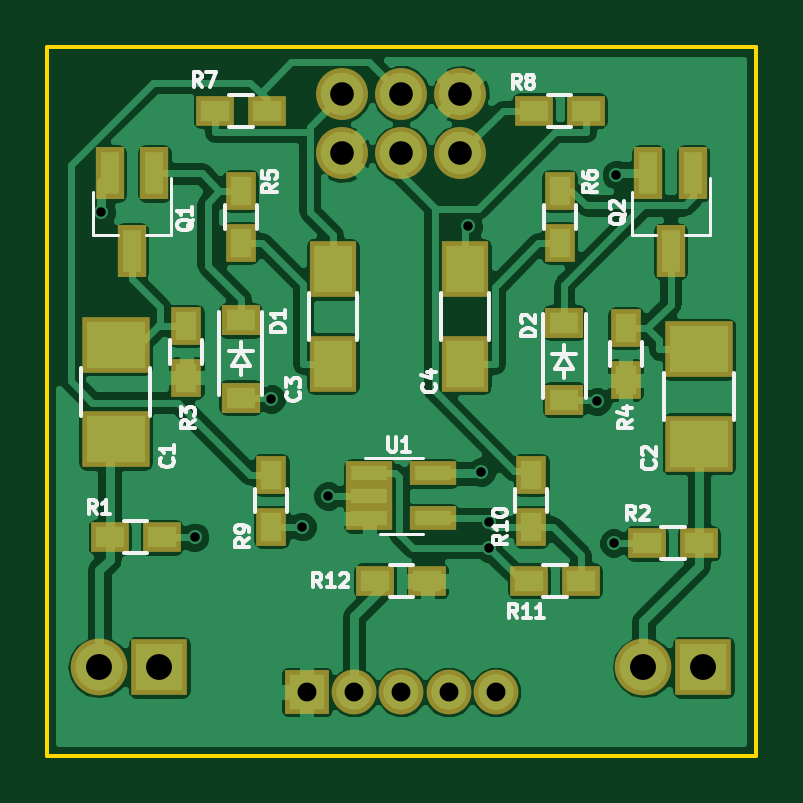
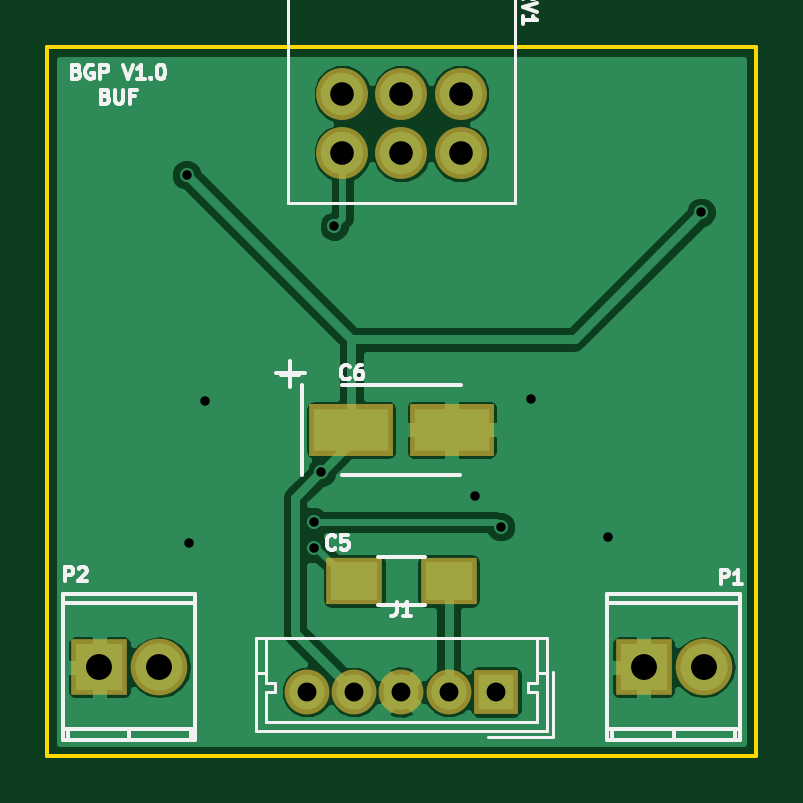
Circuit board: 8 layer files. Board 30.0 x 30.0 mm.
- bottom_copper: A_BND_BUF-B.Cu.gbl (26569 bytes)
- bottom_mask: A_BND_BUF-B.Mask.gbs (1151 bytes)
- bottom_silk: A_BND_BUF-B.SilkS.gbo (10062 bytes)
- outline: A_BND_BUF-Edge.Cuts.gko (673 bytes)
- top_copper: A_BND_BUF-F.Cu.gtl (73909 bytes)
- top_mask: A_BND_BUF-F.Mask.gts (2411 bytes)
- top_silk: A_BND_BUF-F.SilkS.gto (17762 bytes)
- drill: A_BND_BUF.drl (558 bytes)

=== bottom_copper: A_BND_BUF-B.Cu.gbl (26569 bytes, source omitted) ===
=== bottom_mask: A_BND_BUF-B.Mask.gbs ===
%TF.GenerationSoftware,KiCad,Pcbnew,4.0.4-1.fc24-product*%
%TF.CreationDate,2018-01-11T10:53:59+11:00*%
%TF.ProjectId,A_BND_BUF,415F424E445F4255462E6B696361645F,rev?*%
%TF.FileFunction,Soldermask,Bot*%
%FSLAX46Y46*%
G04 Gerber Fmt 4.6, Leading zero omitted, Abs format (unit mm)*
G04 Created by KiCad (PCBNEW 4.0.4-1.fc24-product) date Thu Jan 11 10:53:59 2018*
%MOMM*%
%LPD*%
G01*
G04 APERTURE LIST*
%ADD10C,0.100000*%
%ADD11O,2.398980X2.398980*%
%ADD12R,2.398980X2.398980*%
%ADD13C,2.200000*%
%ADD14R,3.549600X2.200860*%
%ADD15R,2.400000X2.000000*%
%ADD16R,1.900000X1.900000*%
%ADD17C,1.900000*%
G04 APERTURE END LIST*
D10*
D11*
X138210000Y-94250000D03*
D12*
X140750000Y-94250000D03*
D11*
X161250000Y-94250000D03*
D12*
X163790000Y-94250000D03*
D13*
X153500000Y-70000000D03*
X151000000Y-70000000D03*
X148500000Y-70000000D03*
X153500000Y-72500000D03*
X151000000Y-72500000D03*
X148500000Y-72500000D03*
D14*
X148874020Y-84200000D03*
X153125980Y-84200000D03*
D15*
X153000000Y-90600000D03*
X149000000Y-90600000D03*
D16*
X147000000Y-95300000D03*
D17*
X149000000Y-95300000D03*
X151000000Y-95300000D03*
X153000000Y-95300000D03*
X155000000Y-95300000D03*
M02*

=== bottom_silk: A_BND_BUF-B.SilkS.gbo (10062 bytes, source omitted) ===
=== outline: A_BND_BUF-Edge.Cuts.gko ===
%TF.GenerationSoftware,KiCad,Pcbnew,4.0.4-1.fc24-product*%
%TF.CreationDate,2018-01-11T10:53:59+11:00*%
%TF.ProjectId,A_BND_BUF,415F424E445F4255462E6B696361645F,rev?*%
%TF.FileFunction,Profile,NP*%
%FSLAX46Y46*%
G04 Gerber Fmt 4.6, Leading zero omitted, Abs format (unit mm)*
G04 Created by KiCad (PCBNEW 4.0.4-1.fc24-product) date Thu Jan 11 10:53:59 2018*
%MOMM*%
%LPD*%
G01*
G04 APERTURE LIST*
%ADD10C,0.100000*%
%ADD11C,0.150000*%
G04 APERTURE END LIST*
D10*
D11*
X166000000Y-98000000D02*
X136000000Y-98000000D01*
X166000000Y-68000000D02*
X136000000Y-68000000D01*
X136000000Y-98000000D02*
X136000000Y-68000000D01*
X166000000Y-68000000D02*
X166000000Y-98000000D01*
M02*

=== top_copper: A_BND_BUF-F.Cu.gtl (73909 bytes, source omitted) ===
=== top_mask: A_BND_BUF-F.Mask.gts ===
%TF.GenerationSoftware,KiCad,Pcbnew,4.0.4-1.fc24-product*%
%TF.CreationDate,2018-01-11T10:53:59+11:00*%
%TF.ProjectId,A_BND_BUF,415F424E445F4255462E6B696361645F,rev?*%
%TF.FileFunction,Soldermask,Top*%
%FSLAX46Y46*%
G04 Gerber Fmt 4.6, Leading zero omitted, Abs format (unit mm)*
G04 Created by KiCad (PCBNEW 4.0.4-1.fc24-product) date Thu Jan 11 10:53:59 2018*
%MOMM*%
%LPD*%
G01*
G04 APERTURE LIST*
%ADD10C,0.100000*%
%ADD11R,1.600000X1.300000*%
%ADD12O,2.398980X2.398980*%
%ADD13R,2.398980X2.398980*%
%ADD14C,2.200000*%
%ADD15R,1.960000X1.050000*%
%ADD16R,2.000000X2.400000*%
%ADD17R,1.200000X2.200000*%
%ADD18R,1.300000X1.600000*%
%ADD19R,1.620000X1.310000*%
%ADD20R,2.900000X2.400000*%
%ADD21R,1.900000X1.900000*%
%ADD22C,1.900000*%
G04 APERTURE END LIST*
D10*
D11*
X158600000Y-90600000D03*
X156400000Y-90600000D03*
X163600000Y-89000000D03*
X161400000Y-89000000D03*
D12*
X138210000Y-94250000D03*
D13*
X140750000Y-94250000D03*
D12*
X161250000Y-94250000D03*
D13*
X163790000Y-94250000D03*
D14*
X153500000Y-70000000D03*
X151000000Y-70000000D03*
X148500000Y-70000000D03*
X153500000Y-72500000D03*
X151000000Y-72500000D03*
X148500000Y-72500000D03*
D15*
X149650000Y-86050000D03*
X149650000Y-87000000D03*
X149650000Y-87950000D03*
X152350000Y-87950000D03*
X152350000Y-86050000D03*
D16*
X148100000Y-81400000D03*
X148100000Y-77400000D03*
X153700000Y-81400000D03*
X153700000Y-77400000D03*
D17*
X140550000Y-73350000D03*
X138650000Y-73350000D03*
X139600000Y-76650000D03*
X163350000Y-73350000D03*
X161450000Y-73350000D03*
X162400000Y-76650000D03*
D11*
X138650000Y-88750000D03*
X140850000Y-88750000D03*
D18*
X141900000Y-79800000D03*
X141900000Y-82000000D03*
X160500000Y-79900000D03*
X160500000Y-82100000D03*
X144200000Y-76300000D03*
X144200000Y-74100000D03*
X157700000Y-76300000D03*
X157700000Y-74100000D03*
D11*
X145300000Y-70700000D03*
X143100000Y-70700000D03*
X158800000Y-70700000D03*
X156600000Y-70700000D03*
D18*
X145500000Y-88300000D03*
X145500000Y-86100000D03*
X156500000Y-88300000D03*
X156500000Y-86100000D03*
D11*
X149900000Y-90600000D03*
X152100000Y-90600000D03*
D19*
X144200000Y-79565000D03*
X144200000Y-82835000D03*
X157900000Y-79665000D03*
X157900000Y-82935000D03*
D20*
X138900000Y-80600000D03*
X138900000Y-84600000D03*
X163600000Y-80800000D03*
X163600000Y-84800000D03*
D21*
X147000000Y-95300000D03*
D22*
X149000000Y-95300000D03*
X151000000Y-95300000D03*
X153000000Y-95300000D03*
X155000000Y-95300000D03*
M02*

=== top_silk: A_BND_BUF-F.SilkS.gto (17762 bytes, source omitted) ===
=== drill: A_BND_BUF.drl ===
M48
;DRILL file {KiCad 4.0.4-1.fc24-product} date Thu Jan 11 10:54:01 2018
;FORMAT={-:-/ absolute / metric / decimal}
FMAT,2
METRIC,TZ
T1C0.400
T2C0.800
T3C1.000
T4C1.097
%
G90
G05
M71
T1
X138.3Y-75.
X142.25Y-88.75
X145.5Y-82.9
X146.8Y-88.3
X147.9Y-87.
X153.837Y-75.593
X154.386Y-85.994
X154.7Y-88.1
X154.7Y-89.2
X159.3Y-83.
X160.Y-89.
X160.1Y-73.4
T2
X147.Y-95.3
X149.Y-95.3
X151.Y-95.3
X153.Y-95.3
X155.Y-95.3
T3
X148.5Y-70.
X148.5Y-72.5
X151.Y-70.
X151.Y-72.5
X153.5Y-70.
X153.5Y-72.5
T4
X138.21Y-94.25
X140.75Y-94.25
X161.25Y-94.25
X163.79Y-94.25
T0
M30
